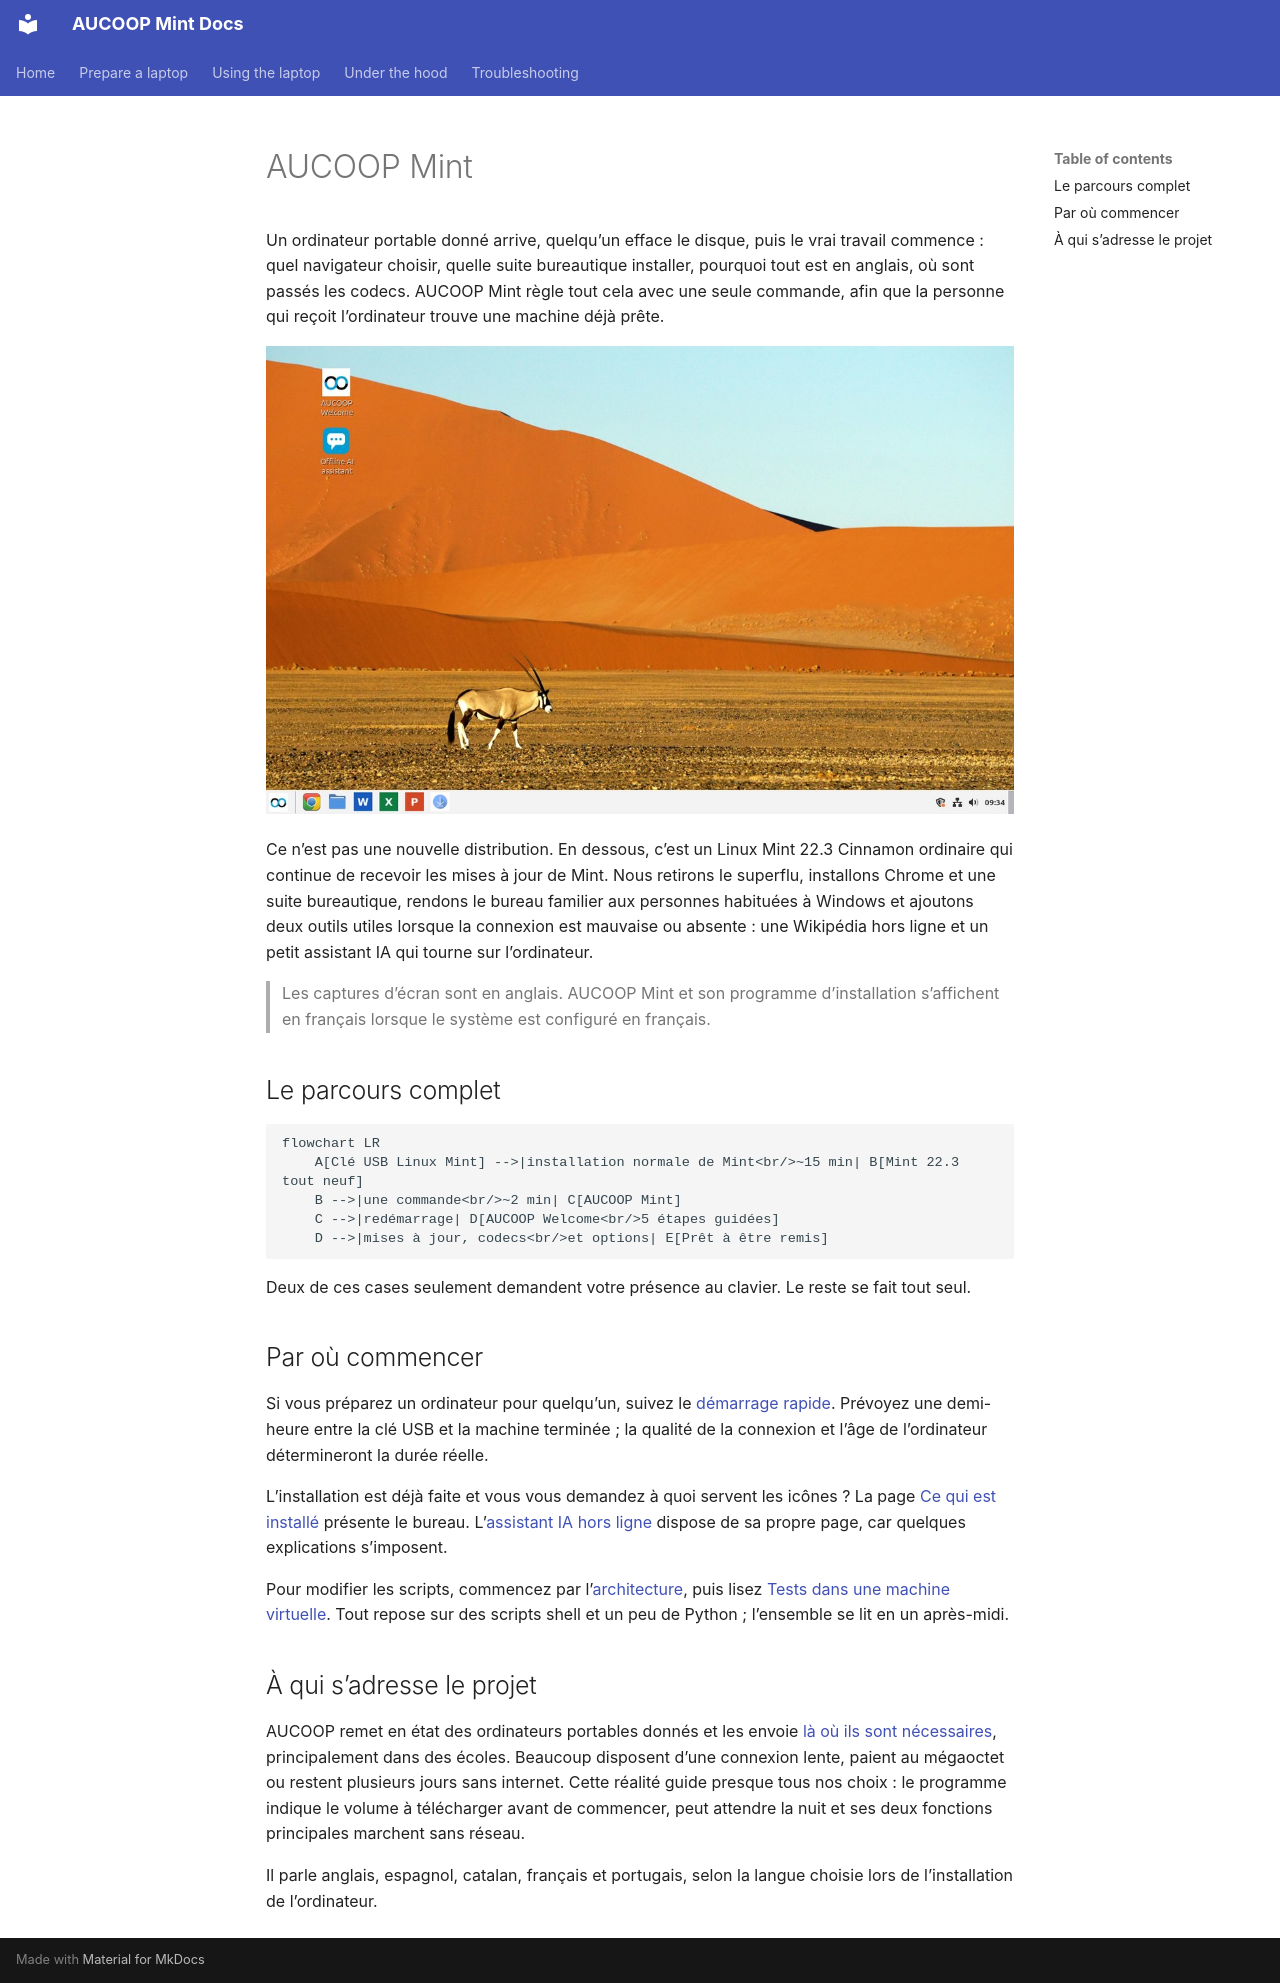

repository: aucoop/AUCOOP-Mint · page: fr/index.html · generator: mkdocs

# AUCOOP Mint

Un ordinateur portable donné arrive, quelqu’un efface le disque, puis le vrai travail commence : quel navigateur choisir, quelle suite bureautique installer, pourquoi tout est en anglais, où sont passés les codecs. AUCOOP Mint règle tout cela avec une seule commande, afin que la personne qui reçoit l’ordinateur trouve une machine déjà prête.

![Le bureau AUCOOP Mint](assets/desktop.jpg)

Ce n’est pas une nouvelle distribution. En dessous, c’est un Linux Mint 22.3 Cinnamon ordinaire qui continue de recevoir les mises à jour de Mint. Nous retirons le superflu, installons Chrome et une suite bureautique, rendons le bureau familier aux personnes habituées à Windows et ajoutons deux outils utiles lorsque la connexion est mauvaise ou absente : une Wikipédia hors ligne et un petit assistant IA qui tourne sur l’ordinateur.

> Les captures d’écran sont en anglais. AUCOOP Mint et son programme d’installation s’affichent en français lorsque le système est configuré en français.

## Le parcours complet

```mermaid
flowchart LR
    A[Clé USB Linux Mint] -->|installation normale de Mint<br/>~15 min| B[Mint 22.3 tout neuf]
    B -->|une commande<br/>~2 min| C[AUCOOP Mint]
    C -->|redémarrage| D[AUCOOP Welcome<br/>5 étapes guidées]
    D -->|mises à jour, codecs<br/>et options| E[Prêt à être remis]
```

Deux de ces cases seulement demandent votre présence au clavier. Le reste se fait tout seul.

## Par où commencer

Si vous préparez un ordinateur pour quelqu’un, suivez le [démarrage rapide](deployment/quick-start.md). Prévoyez une demi-heure entre la clé USB et la machine terminée ; la qualité de la connexion et l’âge de l’ordinateur détermineront la durée réelle.

L’installation est déjà faite et vous vous demandez à quoi servent les icônes ? La page [Ce qui est installé](use/index.md) présente le bureau. L’[assistant IA hors ligne](use/offline-ai.md) dispose de sa propre page, car quelques explications s’imposent.

Pour modifier les scripts, commencez par l’[architecture](architecture/index.md), puis lisez [Tests dans une machine virtuelle](testing/index.md). Tout repose sur des scripts shell et un peu de Python ; l’ensemble se lit en un après-midi.

## À qui s’adresse le projet

AUCOOP remet en état des ordinateurs portables donnés et les envoie [là où ils sont nécessaires](https://aucoop.upc.edu/projectes-internacionals/), principalement dans des écoles. Beaucoup disposent d’une connexion lente, paient au mégaoctet ou restent plusieurs jours sans internet. Cette réalité guide presque tous nos choix : le programme indique le volume à télécharger avant de commencer, peut attendre la nuit et ses deux fonctions principales marchent sans réseau.

Il parle anglais, espagnol, catalan, français et portugais, selon la langue choisie lors de l’installation de l’ordinateur.
